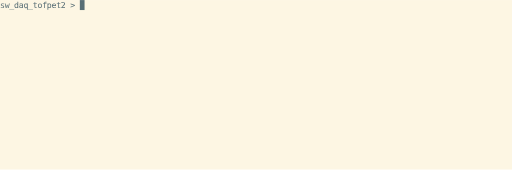
t = 0.00 s
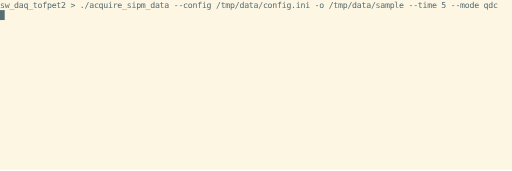
t = 1.50 s
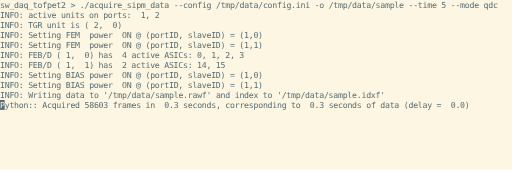
t = 3.29 s
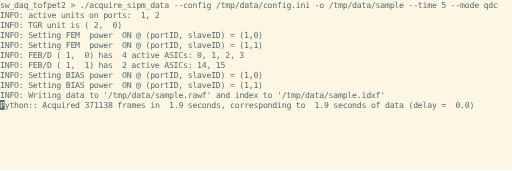
t = 5.00 s
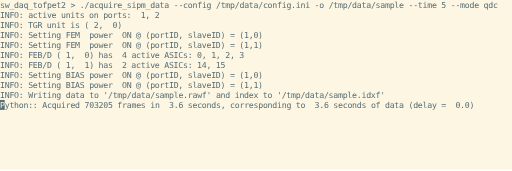
t = 6.70 s
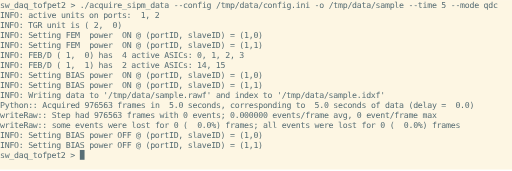
t = 8.31 s

The animated SVG that drew these frames (rendered in a browser with its animation timeline set to each time). Animation: 1 CSS @keyframes rule; frames cover the first 8.31 s, repeats indefinitely.

<svg xmlns="http://www.w3.org/2000/svg" xmlns:xlink="http://www.w3.org/1999/xlink" id="terminal" baseProfile="full" viewBox="0 0 872 291" width="872" version="1.1">
    <defs>
        <termtosvg:template_settings xmlns:termtosvg="https://github.com/nbedos/termtosvg">
            <termtosvg:screen_geometry columns="109" rows="17"/>
            <termtosvg:animation type="css"/>
        </termtosvg:template_settings>
        <style type="text/css" id="generated-style"><![CDATA[#screen {
                font-family: 'DejaVu Sans Mono', monospace;
                font-style: normal;
                font-size: 14px;
            }

        text {
            dominant-baseline: text-before-edge;
            white-space: pre;
        }
    
            :root {
                --animation-duration: 15443ms;
            }

            @keyframes roll {
                0.000%{transform:translateY(0px)}
5.821%{transform:translateY(-306px)}
8.884%{transform:translateY(-612px)}
12.135%{transform:translateY(-918px)}
12.355%{transform:translateY(-1224px)}
13.786%{transform:translateY(-1530px)}
13.857%{transform:translateY(-1836px)}
17.380%{transform:translateY(-2142px)}
17.387%{transform:translateY(-2448px)}
19.245%{transform:translateY(-2754px)}
20.035%{transform:translateY(-3060px)}
20.683%{transform:translateY(-3366px)}
21.330%{transform:translateY(-3672px)}
21.978%{transform:translateY(-3978px)}
22.625%{transform:translateY(-4284px)}
23.273%{transform:translateY(-4590px)}
23.920%{transform:translateY(-4896px)}
24.568%{transform:translateY(-5202px)}
25.215%{transform:translateY(-5508px)}
25.863%{transform:translateY(-5814px)}
26.510%{transform:translateY(-6120px)}
27.158%{transform:translateY(-6426px)}
27.805%{transform:translateY(-6732px)}
28.453%{transform:translateY(-7038px)}
29.107%{transform:translateY(-7344px)}
29.748%{transform:translateY(-7650px)}
30.402%{transform:translateY(-7956px)}
31.050%{transform:translateY(-8262px)}
31.697%{transform:translateY(-8568px)}
32.345%{transform:translateY(-8874px)}
32.992%{transform:translateY(-9180px)}
33.640%{transform:translateY(-9486px)}
34.287%{transform:translateY(-9792px)}
34.935%{transform:translateY(-10098px)}
35.582%{transform:translateY(-10404px)}
36.230%{transform:translateY(-10710px)}
36.878%{transform:translateY(-11016px)}
37.525%{transform:translateY(-11322px)}
38.173%{transform:translateY(-11628px)}
38.820%{transform:translateY(-11934px)}
39.468%{transform:translateY(-12240px)}
40.115%{transform:translateY(-12546px)}
40.763%{transform:translateY(-12852px)}
41.410%{transform:translateY(-13158px)}
42.058%{transform:translateY(-13464px)}
42.705%{transform:translateY(-13770px)}
43.353%{transform:translateY(-14076px)}
44.001%{transform:translateY(-14382px)}
44.648%{transform:translateY(-14688px)}
45.296%{transform:translateY(-14994px)}
45.943%{transform:translateY(-15300px)}
46.591%{transform:translateY(-15606px)}
47.238%{transform:translateY(-15912px)}
47.886%{transform:translateY(-16218px)}
48.533%{transform:translateY(-16524px)}
49.181%{transform:translateY(-16830px)}
49.828%{transform:translateY(-17136px)}
50.476%{transform:translateY(-17442px)}
51.123%{transform:translateY(-17748px)}
51.765%{transform:translateY(-18054px)}
51.849%{transform:translateY(-18360px)}
51.868%{transform:translateY(-18666px)}
52.321%{transform:translateY(-18972px)}
58.350%{transform:translateY(-19278px)}
60.319%{transform:translateY(-19584px)}
62.028%{transform:translateY(-19890px)}
63.789%{transform:translateY(-20196px)}
64.670%{transform:translateY(-20502px)}
65.862%{transform:translateY(-20808px)}
66.898%{transform:translateY(-21114px)}
71.405%{transform:translateY(-21420px)}
71.871%{transform:translateY(-21726px)}
72.751%{transform:translateY(-22032px)}
75.238%{transform:translateY(-22338px)}
77.394%{transform:translateY(-22644px)}
77.466%{transform:translateY(-22950px)}
77.524%{transform:translateY(-23256px)}
77.725%{transform:translateY(-23562px)}
93.525%{transform:translateY(-23868px)}
100.000%{transform:translateY(-23868px)}
            }

            #screen_view {
                animation-duration: 15443ms;
                animation-iteration-count:infinite;
                animation-name:roll;
                animation-timing-function: steps(1,end);
                animation-fill-mode: forwards;
            }
        ]]></style>
        <style type="text/css" id="user-style">
            /* The colors defined below are the default 16 colors used for rendering text of the terminal. Adjust
               them as needed.
               Solarized light color theme (http://ethanschoonover.com/solarized) */
            .foreground {fill: #586e75;}
            .background {fill: #fdf6e3;}
            .color0 {fill: #fdf6e3;}
            .color1 {fill: #dc322f;}
            .color2 {fill: #859900;}
            .color3 {fill: #b58900;}
            .color4 {fill: #268bd2;}
            .color5 {fill: #6c71c4;}
            .color6 {fill: #2aa198;}
            .color7 {fill: #586e75;}
            .color8 {fill: #839496;}
            .color9 {fill: #cb4b16;}
            .color10 {fill: #eee8d5;}
            .color11 {fill: #93a1a1;}
            .color12 {fill: #657b83;}
            .color13 {fill: #073642;}
            .color14 {fill: #d33682;}
            .color15 {fill: #002b36;}
        </style>
    </defs>
    <svg id="screen" width="872" height="289" viewBox="0 0 872 289" preserveAspectRatio="xMidYMin slice"><rect class="background" height="100%" width="100%" x="0" y="0"/><defs><g id="g1"><text class="foreground" textLength="136" x="0">sw_daq_tofpet2 &gt; </text><text class="background" textLength="8" x="136"> </text></g><g id="g2"><text class="foreground" textLength="848" x="0">sw_daq_tofpet2 &gt; ./acquire_sipm_data --config /tmp/data/config.ini -o /tmp/data/sample --time 5 --mode qdc</text><text class="background" textLength="8" x="848"> </text></g><g id="g3"><text class="foreground" textLength="848" x="0">sw_daq_tofpet2 &gt; ./acquire_sipm_data --config /tmp/data/config.ini -o /tmp/data/sample --time 5 --mode qdc</text></g><g id="g4"><text class="background" textLength="8" x="0"> </text></g><g id="g5"><text class="foreground" textLength="272" x="0">INFO: active units on ports:  1, 2</text></g><g id="g6"><text class="foreground" textLength="208" x="0">INFO: TGR unit is ( 2,  0)</text></g><g id="g7"><text class="foreground" textLength="448" x="0">INFO: Setting FEM  power  ON @ (portID, slaveID) = (1,0)</text></g><g id="g8"><text class="foreground" textLength="448" x="0">INFO: Setting FEM  power  ON @ (portID, slaveID) = (1,1)</text></g><g id="g9"><text class="foreground" textLength="416" x="0">INFO: FEB/D ( 1,  0) has  4 active ASICs: 0, 1, 2, 3</text></g><g id="g10"><text class="foreground" textLength="384" x="0">INFO: FEB/D ( 1,  1) has  2 active ASICs: 14, 15</text></g><g id="g11"><text class="foreground" textLength="448" x="0">INFO: Setting BIAS power  ON @ (portID, slaveID) = (1,0)</text></g><g id="g12"><text class="foreground" textLength="448" x="0">INFO: Setting BIAS power  ON @ (portID, slaveID) = (1,1)</text></g><g id="g13"><text class="foreground" textLength="656" x="0">INFO: Writing data to '/tmp/data/sample.rawf' and index to '/tmp/data/sample.idxf'</text></g><g id="g14"><text class="background" textLength="8" x="0">P</text><text class="foreground" textLength="792" x="8">ython:: Acquired 19534 frames in  0.1 seconds, corresponding to  0.1 seconds of data (delay = -0.0)</text></g><g id="g15"><text class="background" textLength="8" x="0">P</text><text class="foreground" textLength="792" x="8">ython:: Acquired 39069 frames in  0.2 seconds, corresponding to  0.2 seconds of data (delay = -0.0)</text></g><g id="g16"><text class="background" textLength="8" x="0">P</text><text class="foreground" textLength="792" x="8">ython:: Acquired 58603 frames in  0.3 seconds, corresponding to  0.3 seconds of data (delay =  0.0)</text></g><g id="g17"><text class="background" textLength="8" x="0">P</text><text class="foreground" textLength="792" x="8">ython:: Acquired 78136 frames in  0.4 seconds, corresponding to  0.4 seconds of data (delay = -0.0)</text></g><g id="g18"><text class="background" textLength="8" x="0">P</text><text class="foreground" textLength="792" x="8">ython:: Acquired 97670 frames in  0.5 seconds, corresponding to  0.5 seconds of data (delay = -0.0)</text></g><g id="g19"><text class="background" textLength="8" x="0">P</text><text class="foreground" textLength="800" x="8">ython:: Acquired 117206 frames in  0.6 seconds, corresponding to  0.6 seconds of data (delay =  0.0)</text></g><g id="g20"><text class="background" textLength="8" x="0">P</text><text class="foreground" textLength="800" x="8">ython:: Acquired 136738 frames in  0.7 seconds, corresponding to  0.7 seconds of data (delay = -0.0)</text></g><g id="g21"><text class="background" textLength="8" x="0">P</text><text class="foreground" textLength="800" x="8">ython:: Acquired 156270 frames in  0.8 seconds, corresponding to  0.8 seconds of data (delay =  0.0)</text></g><g id="g22"><text class="background" textLength="8" x="0">P</text><text class="foreground" textLength="800" x="8">ython:: Acquired 175802 frames in  0.9 seconds, corresponding to  0.9 seconds of data (delay =  0.0)</text></g><g id="g23"><text class="background" textLength="8" x="0">P</text><text class="foreground" textLength="800" x="8">ython:: Acquired 195335 frames in  1.0 seconds, corresponding to  1.0 seconds of data (delay =  0.0)</text></g><g id="g24"><text class="background" textLength="8" x="0">P</text><text class="foreground" textLength="800" x="8">ython:: Acquired 214869 frames in  1.1 seconds, corresponding to  1.1 seconds of data (delay =  0.0)</text></g><g id="g25"><text class="background" textLength="8" x="0">P</text><text class="foreground" textLength="800" x="8">ython:: Acquired 234403 frames in  1.2 seconds, corresponding to  1.2 seconds of data (delay =  0.0)</text></g><g id="g26"><text class="background" textLength="8" x="0">P</text><text class="foreground" textLength="800" x="8">ython:: Acquired 253940 frames in  1.3 seconds, corresponding to  1.3 seconds of data (delay =  0.0)</text></g><g id="g27"><text class="background" textLength="8" x="0">P</text><text class="foreground" textLength="800" x="8">ython:: Acquired 273474 frames in  1.4 seconds, corresponding to  1.4 seconds of data (delay =  0.0)</text></g><g id="g28"><text class="background" textLength="8" x="0">P</text><text class="foreground" textLength="800" x="8">ython:: Acquired 293008 frames in  1.5 seconds, corresponding to  1.5 seconds of data (delay =  0.0)</text></g><g id="g29"><text class="background" textLength="8" x="0">P</text><text class="foreground" textLength="800" x="8">ython:: Acquired 312540 frames in  1.6 seconds, corresponding to  1.6 seconds of data (delay =  0.0)</text></g><g id="g30"><text class="background" textLength="8" x="0">P</text><text class="foreground" textLength="800" x="8">ython:: Acquired 332072 frames in  1.7 seconds, corresponding to  1.7 seconds of data (delay =  0.0)</text></g><g id="g31"><text class="background" textLength="8" x="0">P</text><text class="foreground" textLength="800" x="8">ython:: Acquired 351604 frames in  1.8 seconds, corresponding to  1.8 seconds of data (delay =  0.0)</text></g><g id="g32"><text class="background" textLength="8" x="0">P</text><text class="foreground" textLength="800" x="8">ython:: Acquired 371138 frames in  1.9 seconds, corresponding to  1.9 seconds of data (delay =  0.0)</text></g><g id="g33"><text class="background" textLength="8" x="0">P</text><text class="foreground" textLength="800" x="8">ython:: Acquired 390670 frames in  2.0 seconds, corresponding to  2.0 seconds of data (delay =  0.0)</text></g><g id="g34"><text class="background" textLength="8" x="0">P</text><text class="foreground" textLength="800" x="8">ython:: Acquired 410202 frames in  2.1 seconds, corresponding to  2.1 seconds of data (delay =  0.0)</text></g><g id="g35"><text class="background" textLength="8" x="0">P</text><text class="foreground" textLength="800" x="8">ython:: Acquired 429735 frames in  2.2 seconds, corresponding to  2.2 seconds of data (delay =  0.0)</text></g><g id="g36"><text class="background" textLength="8" x="0">P</text><text class="foreground" textLength="800" x="8">ython:: Acquired 449270 frames in  2.3 seconds, corresponding to  2.3 seconds of data (delay =  0.0)</text></g><g id="g37"><text class="background" textLength="8" x="0">P</text><text class="foreground" textLength="800" x="8">ython:: Acquired 468803 frames in  2.4 seconds, corresponding to  2.4 seconds of data (delay =  0.0)</text></g><g id="g38"><text class="background" textLength="8" x="0">P</text><text class="foreground" textLength="800" x="8">ython:: Acquired 488335 frames in  2.5 seconds, corresponding to  2.5 seconds of data (delay =  0.0)</text></g><g id="g39"><text class="background" textLength="8" x="0">P</text><text class="foreground" textLength="800" x="8">ython:: Acquired 507870 frames in  2.6 seconds, corresponding to  2.6 seconds of data (delay =  0.0)</text></g><g id="g40"><text class="background" textLength="8" x="0">P</text><text class="foreground" textLength="800" x="8">ython:: Acquired 527404 frames in  2.7 seconds, corresponding to  2.7 seconds of data (delay =  0.0)</text></g><g id="g41"><text class="background" textLength="8" x="0">P</text><text class="foreground" textLength="800" x="8">ython:: Acquired 546938 frames in  2.8 seconds, corresponding to  2.8 seconds of data (delay =  0.0)</text></g><g id="g42"><text class="background" textLength="8" x="0">P</text><text class="foreground" textLength="800" x="8">ython:: Acquired 566471 frames in  2.9 seconds, corresponding to  2.9 seconds of data (delay =  0.0)</text></g><g id="g43"><text class="background" textLength="8" x="0">P</text><text class="foreground" textLength="800" x="8">ython:: Acquired 586004 frames in  3.0 seconds, corresponding to  3.0 seconds of data (delay =  0.0)</text></g><g id="g44"><text class="background" textLength="8" x="0">P</text><text class="foreground" textLength="800" x="8">ython:: Acquired 605537 frames in  3.1 seconds, corresponding to  3.1 seconds of data (delay =  0.0)</text></g><g id="g45"><text class="background" textLength="8" x="0">P</text><text class="foreground" textLength="800" x="8">ython:: Acquired 625069 frames in  3.2 seconds, corresponding to  3.2 seconds of data (delay =  0.0)</text></g><g id="g46"><text class="background" textLength="8" x="0">P</text><text class="foreground" textLength="800" x="8">ython:: Acquired 644603 frames in  3.3 seconds, corresponding to  3.3 seconds of data (delay =  0.0)</text></g><g id="g47"><text class="background" textLength="8" x="0">P</text><text class="foreground" textLength="800" x="8">ython:: Acquired 664139 frames in  3.4 seconds, corresponding to  3.4 seconds of data (delay =  0.0)</text></g><g id="g48"><text class="background" textLength="8" x="0">P</text><text class="foreground" textLength="800" x="8">ython:: Acquired 683673 frames in  3.5 seconds, corresponding to  3.5 seconds of data (delay =  0.0)</text></g><g id="g49"><text class="background" textLength="8" x="0">P</text><text class="foreground" textLength="800" x="8">ython:: Acquired 703205 frames in  3.6 seconds, corresponding to  3.6 seconds of data (delay =  0.0)</text></g><g id="g50"><text class="background" textLength="8" x="0">P</text><text class="foreground" textLength="800" x="8">ython:: Acquired 722740 frames in  3.7 seconds, corresponding to  3.7 seconds of data (delay =  0.0)</text></g><g id="g51"><text class="background" textLength="8" x="0">P</text><text class="foreground" textLength="800" x="8">ython:: Acquired 742273 frames in  3.8 seconds, corresponding to  3.8 seconds of data (delay =  0.0)</text></g><g id="g52"><text class="background" textLength="8" x="0">P</text><text class="foreground" textLength="800" x="8">ython:: Acquired 761805 frames in  3.9 seconds, corresponding to  3.9 seconds of data (delay =  0.0)</text></g><g id="g53"><text class="background" textLength="8" x="0">P</text><text class="foreground" textLength="800" x="8">ython:: Acquired 781338 frames in  4.0 seconds, corresponding to  4.0 seconds of data (delay =  0.0)</text></g><g id="g54"><text class="background" textLength="8" x="0">P</text><text class="foreground" textLength="800" x="8">ython:: Acquired 800870 frames in  4.1 seconds, corresponding to  4.1 seconds of data (delay =  0.0)</text></g><g id="g55"><text class="background" textLength="8" x="0">P</text><text class="foreground" textLength="800" x="8">ython:: Acquired 820404 frames in  4.2 seconds, corresponding to  4.2 seconds of data (delay =  0.0)</text></g><g id="g56"><text class="background" textLength="8" x="0">P</text><text class="foreground" textLength="800" x="8">ython:: Acquired 839936 frames in  4.3 seconds, corresponding to  4.3 seconds of data (delay =  0.0)</text></g><g id="g57"><text class="background" textLength="8" x="0">P</text><text class="foreground" textLength="800" x="8">ython:: Acquired 859471 frames in  4.4 seconds, corresponding to  4.4 seconds of data (delay =  0.0)</text></g><g id="g58"><text class="background" textLength="8" x="0">P</text><text class="foreground" textLength="800" x="8">ython:: Acquired 879005 frames in  4.5 seconds, corresponding to  4.5 seconds of data (delay =  0.0)</text></g><g id="g59"><text class="background" textLength="8" x="0">P</text><text class="foreground" textLength="800" x="8">ython:: Acquired 898537 frames in  4.6 seconds, corresponding to  4.6 seconds of data (delay =  0.0)</text></g><g id="g60"><text class="background" textLength="8" x="0">P</text><text class="foreground" textLength="800" x="8">ython:: Acquired 918069 frames in  4.7 seconds, corresponding to  4.7 seconds of data (delay =  0.0)</text></g><g id="g61"><text class="background" textLength="8" x="0">P</text><text class="foreground" textLength="800" x="8">ython:: Acquired 937601 frames in  4.8 seconds, corresponding to  4.8 seconds of data (delay =  0.0)</text></g><g id="g62"><text class="background" textLength="8" x="0">P</text><text class="foreground" textLength="800" x="8">ython:: Acquired 957135 frames in  4.9 seconds, corresponding to  4.9 seconds of data (delay =  0.0)</text></g><g id="g63"><text class="foreground" textLength="808" x="0">Python:: Acquired 976563 frames in  5.0 seconds, corresponding to  5.0 seconds of data (delay =  0.0)</text></g><g id="g64"><text class="foreground" textLength="744" x="0">writeRaw:: Step had 976563 frames with 0 events; 0.000000 events/frame avg, 0 event/frame max</text></g><g id="g65"><text class="foreground" textLength="784" x="0">writeRaw:: some events were lost for 0 (  0.0%) frames; all events were lost for 0 (  0.0%) frames</text></g><g id="g66"><text class="foreground" textLength="448" x="0">INFO: Setting BIAS power OFF @ (portID, slaveID) = (1,0)</text></g><g id="g67"><text class="foreground" textLength="448" x="0">INFO: Setting BIAS power OFF @ (portID, slaveID) = (1,1)</text></g><g id="g68"><text class="foreground" textLength="144" x="0">sw_daq_tofpet2 &gt; .</text><text class="background" textLength="8" x="144"> </text></g><g id="g69"><text class="foreground" textLength="152" x="0">sw_daq_tofpet2 &gt; ./</text><text class="background" textLength="8" x="152"> </text></g><g id="g70"><text class="foreground" textLength="160" x="0">sw_daq_tofpet2 &gt; ./r</text><text class="background" textLength="8" x="160"> </text></g><g id="g71"><text class="foreground" textLength="168" x="0">sw_daq_tofpet2 &gt; ./re</text><text class="background" textLength="8" x="168"> </text></g><g id="g72"><text class="foreground" textLength="176" x="0">sw_daq_tofpet2 &gt; ./rea</text><text class="background" textLength="8" x="176"> </text></g><g id="g73"><text class="foreground" textLength="184" x="0">sw_daq_tofpet2 &gt; ./read</text><text class="background" textLength="8" x="184"> </text></g><g id="g74"><text class="foreground" textLength="192" x="0">sw_daq_tofpet2 &gt; ./read_</text><text class="background" textLength="8" x="192"> </text></g><g id="g75"><text class="foreground" textLength="200" x="0">sw_daq_tofpet2 &gt; ./read_t</text><text class="background" textLength="8" x="200"> </text></g><g id="g76"><text class="foreground" textLength="208" x="0">sw_daq_tofpet2 &gt; ./read_te</text><text class="background" textLength="8" x="208"> </text></g><g id="g77"><text class="foreground" textLength="352" x="0">sw_daq_tofpet2 &gt; ./read_temperature_sensors </text><text class="background" textLength="8" x="352"> </text></g><g id="g78"><text class="foreground" textLength="352" x="0">sw_daq_tofpet2 &gt; ./read_temperature_sensors </text></g><g id="g79"><text class="foreground" textLength="8" x="0">|</text></g><g id="g80"><text class="foreground" textLength="304" x="0">+-&gt; ASIC sensors @ 2023-07-20 14:28:18</text></g><g id="g81"><text class="foreground" textLength="624" x="0">+----------+----------+----------+----------+----------+----------+----------+</text></g><g id="g82"><text class="foreground" textLength="624" x="0">|   portID |  slaveID |  moduleID| A0 Sensor| A1 Sensor| A2 Sensor| A3 Sensor|</text></g><g id="g83"><text class="foreground" textLength="624" x="0">|        1 |        0 |        0 | 76.10 &#186;C | 74.66 &#186;C | 74.70 &#186;C | 74.05 &#186;C |</text></g><g id="g84"><text class="foreground" textLength="624" x="0">|        1 |        1 |        7 | 48.22 &#186;C | 45.11 &#186;C |        - |        - |</text></g><g id="g85"><text class="foreground" textLength="304" x="0">+-&gt; SIPM sensors @ 2023-07-20 14:28:18</text></g><g id="g86"><text class="foreground" textLength="624" x="0">|   portID |  slaveID |  moduleID| S0 Sensor| S1 Sensor| S2 Sensor| S3 Sensor|</text></g><g id="g87"><text class="foreground" textLength="624" x="0">|        1 |        0 |        0 | 71.26 &#186;C | 58.65 &#186;C | 84.16 &#186;C | 80.83 &#186;C |</text></g><g id="g88"><text class="foreground" textLength="624" x="0">|        1 |        1 |        7 | 36.03 &#186;C | 35.21 &#186;C |        - |        - |</text></g><g id="g89"><text class="foreground" textLength="168" x="0">sw_daq_tofpet2 &gt; exit</text></g></defs><g id="screen_view"><g><rect class="foreground" height="17" width="8" x="136" y="0"/><use y="0" xlink:href="#g1"/></g><g><rect class="foreground" height="17" width="8" x="848" y="306"/><use y="306" xlink:href="#g2"/></g><g><use y="612" xlink:href="#g3"/><rect class="foreground" height="17" width="8" x="0" y="629"/><use y="629" xlink:href="#g4"/></g><g><use y="918" xlink:href="#g3"/><use y="935" xlink:href="#g5"/><rect class="foreground" height="17" width="8" x="0" y="952"/><use y="952" xlink:href="#g4"/></g><g><use y="1224" xlink:href="#g3"/><use y="1241" xlink:href="#g5"/><use y="1258" xlink:href="#g6"/><rect class="foreground" height="17" width="8" x="0" y="1275"/><use y="1275" xlink:href="#g4"/></g><g><use y="1530" xlink:href="#g3"/><use y="1547" xlink:href="#g5"/><use y="1564" xlink:href="#g6"/><use y="1581" xlink:href="#g7"/><rect class="foreground" height="17" width="8" x="0" y="1598"/><use y="1598" xlink:href="#g4"/></g><g><use y="1836" xlink:href="#g3"/><use y="1853" xlink:href="#g5"/><use y="1870" xlink:href="#g6"/><use y="1887" xlink:href="#g7"/><use y="1904" xlink:href="#g8"/><rect class="foreground" height="17" width="8" x="0" y="1921"/><use y="1921" xlink:href="#g4"/></g><g><use y="2142" xlink:href="#g3"/><use y="2159" xlink:href="#g5"/><use y="2176" xlink:href="#g6"/><use y="2193" xlink:href="#g7"/><use y="2210" xlink:href="#g8"/><use y="2227" xlink:href="#g9"/><rect class="foreground" height="17" width="8" x="0" y="2244"/><use y="2244" xlink:href="#g4"/></g><g><use y="2448" xlink:href="#g3"/><use y="2465" xlink:href="#g5"/><use y="2482" xlink:href="#g6"/><use y="2499" xlink:href="#g7"/><use y="2516" xlink:href="#g8"/><use y="2533" xlink:href="#g9"/><use y="2550" xlink:href="#g10"/><use y="2567" xlink:href="#g11"/><use y="2584" xlink:href="#g12"/><rect class="foreground" height="17" width="8" x="0" y="2601"/><use y="2601" xlink:href="#g4"/></g><g><use y="2754" xlink:href="#g3"/><use y="2771" xlink:href="#g5"/><use y="2788" xlink:href="#g6"/><use y="2805" xlink:href="#g7"/><use y="2822" xlink:href="#g8"/><use y="2839" xlink:href="#g9"/><use y="2856" xlink:href="#g10"/><use y="2873" xlink:href="#g11"/><use y="2890" xlink:href="#g12"/><use y="2907" xlink:href="#g13"/><rect class="foreground" height="17" width="8" x="0" y="2924"/><use y="2924" xlink:href="#g4"/></g><g><use y="3060" xlink:href="#g3"/><use y="3077" xlink:href="#g5"/><use y="3094" xlink:href="#g6"/><use y="3111" xlink:href="#g7"/><use y="3128" xlink:href="#g8"/><use y="3145" xlink:href="#g9"/><use y="3162" xlink:href="#g10"/><use y="3179" xlink:href="#g11"/><use y="3196" xlink:href="#g12"/><use y="3213" xlink:href="#g13"/><rect class="foreground" height="17" width="8" x="0" y="3230"/><use y="3230" xlink:href="#g14"/></g><g><use y="3366" xlink:href="#g3"/><use y="3383" xlink:href="#g5"/><use y="3400" xlink:href="#g6"/><use y="3417" xlink:href="#g7"/><use y="3434" xlink:href="#g8"/><use y="3451" xlink:href="#g9"/><use y="3468" xlink:href="#g10"/><use y="3485" xlink:href="#g11"/><use y="3502" xlink:href="#g12"/><use y="3519" xlink:href="#g13"/><rect class="foreground" height="17" width="8" x="0" y="3536"/><use y="3536" xlink:href="#g15"/></g><g><use y="3672" xlink:href="#g3"/><use y="3689" xlink:href="#g5"/><use y="3706" xlink:href="#g6"/><use y="3723" xlink:href="#g7"/><use y="3740" xlink:href="#g8"/><use y="3757" xlink:href="#g9"/><use y="3774" xlink:href="#g10"/><use y="3791" xlink:href="#g11"/><use y="3808" xlink:href="#g12"/><use y="3825" xlink:href="#g13"/><rect class="foreground" height="17" width="8" x="0" y="3842"/><use y="3842" xlink:href="#g16"/></g><g><use y="3978" xlink:href="#g3"/><use y="3995" xlink:href="#g5"/><use y="4012" xlink:href="#g6"/><use y="4029" xlink:href="#g7"/><use y="4046" xlink:href="#g8"/><use y="4063" xlink:href="#g9"/><use y="4080" xlink:href="#g10"/><use y="4097" xlink:href="#g11"/><use y="4114" xlink:href="#g12"/><use y="4131" xlink:href="#g13"/><rect class="foreground" height="17" width="8" x="0" y="4148"/><use y="4148" xlink:href="#g17"/></g><g><use y="4284" xlink:href="#g3"/><use y="4301" xlink:href="#g5"/><use y="4318" xlink:href="#g6"/><use y="4335" xlink:href="#g7"/><use y="4352" xlink:href="#g8"/><use y="4369" xlink:href="#g9"/><use y="4386" xlink:href="#g10"/><use y="4403" xlink:href="#g11"/><use y="4420" xlink:href="#g12"/><use y="4437" xlink:href="#g13"/><rect class="foreground" height="17" width="8" x="0" y="4454"/><use y="4454" xlink:href="#g18"/></g><g><use y="4590" xlink:href="#g3"/><use y="4607" xlink:href="#g5"/><use y="4624" xlink:href="#g6"/><use y="4641" xlink:href="#g7"/><use y="4658" xlink:href="#g8"/><use y="4675" xlink:href="#g9"/><use y="4692" xlink:href="#g10"/><use y="4709" xlink:href="#g11"/><use y="4726" xlink:href="#g12"/><use y="4743" xlink:href="#g13"/><rect class="foreground" height="17" width="8" x="0" y="4760"/><use y="4760" xlink:href="#g19"/></g><g><use y="4896" xlink:href="#g3"/><use y="4913" xlink:href="#g5"/><use y="4930" xlink:href="#g6"/><use y="4947" xlink:href="#g7"/><use y="4964" xlink:href="#g8"/><use y="4981" xlink:href="#g9"/><use y="4998" xlink:href="#g10"/><use y="5015" xlink:href="#g11"/><use y="5032" xlink:href="#g12"/><use y="5049" xlink:href="#g13"/><rect class="foreground" height="17" width="8" x="0" y="5066"/><use y="5066" xlink:href="#g20"/></g><g><use y="5202" xlink:href="#g3"/><use y="5219" xlink:href="#g5"/><use y="5236" xlink:href="#g6"/><use y="5253" xlink:href="#g7"/><use y="5270" xlink:href="#g8"/><use y="5287" xlink:href="#g9"/><use y="5304" xlink:href="#g10"/><use y="5321" xlink:href="#g11"/><use y="5338" xlink:href="#g12"/><use y="5355" xlink:href="#g13"/><rect class="foreground" height="17" width="8" x="0" y="5372"/><use y="5372" xlink:href="#g21"/></g><g><use y="5508" xlink:href="#g3"/><use y="5525" xlink:href="#g5"/><use y="5542" xlink:href="#g6"/><use y="5559" xlink:href="#g7"/><use y="5576" xlink:href="#g8"/><use y="5593" xlink:href="#g9"/><use y="5610" xlink:href="#g10"/><use y="5627" xlink:href="#g11"/><use y="5644" xlink:href="#g12"/><use y="5661" xlink:href="#g13"/><rect class="foreground" height="17" width="8" x="0" y="5678"/><use y="5678" xlink:href="#g22"/></g><g><use y="5814" xlink:href="#g3"/><use y="5831" xlink:href="#g5"/><use y="5848" xlink:href="#g6"/><use y="5865" xlink:href="#g7"/><use y="5882" xlink:href="#g8"/><use y="5899" xlink:href="#g9"/><use y="5916" xlink:href="#g10"/><use y="5933" xlink:href="#g11"/><use y="5950" xlink:href="#g12"/><use y="5967" xlink:href="#g13"/><rect class="foreground" height="17" width="8" x="0" y="5984"/><use y="5984" xlink:href="#g23"/></g><g><use y="6120" xlink:href="#g3"/><use y="6137" xlink:href="#g5"/><use y="6154" xlink:href="#g6"/><use y="6171" xlink:href="#g7"/><use y="6188" xlink:href="#g8"/><use y="6205" xlink:href="#g9"/><use y="6222" xlink:href="#g10"/><use y="6239" xlink:href="#g11"/><use y="6256" xlink:href="#g12"/><use y="6273" xlink:href="#g13"/><rect class="foreground" height="17" width="8" x="0" y="6290"/><use y="6290" xlink:href="#g24"/></g><g><use y="6426" xlink:href="#g3"/><use y="6443" xlink:href="#g5"/><use y="6460" xlink:href="#g6"/><use y="6477" xlink:href="#g7"/><use y="6494" xlink:href="#g8"/><use y="6511" xlink:href="#g9"/><use y="6528" xlink:href="#g10"/><use y="6545" xlink:href="#g11"/><use y="6562" xlink:href="#g12"/><use y="6579" xlink:href="#g13"/><rect class="foreground" height="17" width="8" x="0" y="6596"/><use y="6596" xlink:href="#g25"/></g><g><use y="6732" xlink:href="#g3"/><use y="6749" xlink:href="#g5"/><use y="6766" xlink:href="#g6"/><use y="6783" xlink:href="#g7"/><use y="6800" xlink:href="#g8"/><use y="6817" xlink:href="#g9"/><use y="6834" xlink:href="#g10"/><use y="6851" xlink:href="#g11"/><use y="6868" xlink:href="#g12"/><use y="6885" xlink:href="#g13"/><rect class="foreground" height="17" width="8" x="0" y="6902"/><use y="6902" xlink:href="#g26"/></g><g><use y="7038" xlink:href="#g3"/><use y="7055" xlink:href="#g5"/><use y="7072" xlink:href="#g6"/><use y="7089" xlink:href="#g7"/><use y="7106" xlink:href="#g8"/><use y="7123" xlink:href="#g9"/><use y="7140" xlink:href="#g10"/><use y="7157" xlink:href="#g11"/><use y="7174" xlink:href="#g12"/><use y="7191" xlink:href="#g13"/><rect class="foreground" height="17" width="8" x="0" y="7208"/><use y="7208" xlink:href="#g27"/></g><g><use y="7344" xlink:href="#g3"/><use y="7361" xlink:href="#g5"/><use y="7378" xlink:href="#g6"/><use y="7395" xlink:href="#g7"/><use y="7412" xlink:href="#g8"/><use y="7429" xlink:href="#g9"/><use y="7446" xlink:href="#g10"/><use y="7463" xlink:href="#g11"/><use y="7480" xlink:href="#g12"/><use y="7497" xlink:href="#g13"/><rect class="foreground" height="17" width="8" x="0" y="7514"/><use y="7514" xlink:href="#g28"/></g><g><use y="7650" xlink:href="#g3"/><use y="7667" xlink:href="#g5"/><use y="7684" xlink:href="#g6"/><use y="7701" xlink:href="#g7"/><use y="7718" xlink:href="#g8"/><use y="7735" xlink:href="#g9"/><use y="7752" xlink:href="#g10"/><use y="7769" xlink:href="#g11"/><use y="7786" xlink:href="#g12"/><use y="7803" xlink:href="#g13"/><rect class="foreground" height="17" width="8" x="0" y="7820"/><use y="7820" xlink:href="#g29"/></g><g><use y="7956" xlink:href="#g3"/><use y="7973" xlink:href="#g5"/><use y="7990" xlink:href="#g6"/><use y="8007" xlink:href="#g7"/><use y="8024" xlink:href="#g8"/><use y="8041" xlink:href="#g9"/><use y="8058" xlink:href="#g10"/><use y="8075" xlink:href="#g11"/><use y="8092" xlink:href="#g12"/><use y="8109" xlink:href="#g13"/><rect class="foreground" height="17" width="8" x="0" y="8126"/><use y="8126" xlink:href="#g30"/></g><g><use y="8262" xlink:href="#g3"/><use y="8279" xlink:href="#g5"/><use y="8296" xlink:href="#g6"/><use y="8313" xlink:href="#g7"/><use y="8330" xlink:href="#g8"/><use y="8347" xlink:href="#g9"/><use y="8364" xlink:href="#g10"/><use y="8381" xlink:href="#g11"/><use y="8398" xlink:href="#g12"/><use y="8415" xlink:href="#g13"/><rect class="foreground" height="17" width="8" x="0" y="8432"/><use y="8432" xlink:href="#g31"/></g><g><use y="8568" xlink:href="#g3"/><use y="8585" xlink:href="#g5"/><use y="8602" xlink:href="#g6"/><use y="8619" xlink:href="#g7"/><use y="8636" xlink:href="#g8"/><use y="8653" xlink:href="#g9"/><use y="8670" xlink:href="#g10"/><use y="8687" xlink:href="#g11"/><use y="8704" xlink:href="#g12"/><use y="8721" xlink:href="#g13"/><rect class="foreground" height="17" width="8" x="0" y="8738"/><use y="8738" xlink:href="#g32"/></g><g><use y="8874" xlink:href="#g3"/><use y="8891" xlink:href="#g5"/><use y="8908" xlink:href="#g6"/><use y="8925" xlink:href="#g7"/><use y="8942" xlink:href="#g8"/><use y="8959" xlink:href="#g9"/><use y="8976" xlink:href="#g10"/><use y="8993" xlink:href="#g11"/><use y="9010" xlink:href="#g12"/><use y="9027" xlink:href="#g13"/><rect class="foreground" height="17" width="8" x="0" y="9044"/><use y="9044" xlink:href="#g33"/></g><g><use y="9180" xlink:href="#g3"/><use y="9197" xlink:href="#g5"/><use y="9214" xlink:href="#g6"/><use y="9231" xlink:href="#g7"/><use y="9248" xlink:href="#g8"/><use y="9265" xlink:href="#g9"/><use y="9282" xlink:href="#g10"/><use y="9299" xlink:href="#g11"/><use y="9316" xlink:href="#g12"/><use y="9333" xlink:href="#g13"/><rect class="foreground" height="17" width="8" x="0" y="9350"/><use y="9350" xlink:href="#g34"/></g><g><use y="9486" xlink:href="#g3"/><use y="9503" xlink:href="#g5"/><use y="9520" xlink:href="#g6"/><use y="9537" xlink:href="#g7"/><use y="9554" xlink:href="#g8"/><use y="9571" xlink:href="#g9"/><use y="9588" xlink:href="#g10"/><use y="9605" xlink:href="#g11"/><use y="9622" xlink:href="#g12"/><use y="9639" xlink:href="#g13"/><rect class="foreground" height="17" width="8" x="0" y="9656"/><use y="9656" xlink:href="#g35"/></g><g><use y="9792" xlink:href="#g3"/><use y="9809" xlink:href="#g5"/><use y="9826" xlink:href="#g6"/><use y="9843" xlink:href="#g7"/><use y="9860" xlink:href="#g8"/><use y="9877" xlink:href="#g9"/><use y="9894" xlink:href="#g10"/><use y="9911" xlink:href="#g11"/><use y="9928" xlink:href="#g12"/><use y="9945" xlink:href="#g13"/><rect class="foreground" height="17" width="8" x="0" y="9962"/><use y="9962" xlink:href="#g36"/></g><g><use y="10098" xlink:href="#g3"/><use y="10115" xlink:href="#g5"/><use y="10132" xlink:href="#g6"/><use y="10149" xlink:href="#g7"/><use y="10166" xlink:href="#g8"/><use y="10183" xlink:href="#g9"/><use y="10200" xlink:href="#g10"/><use y="10217" xlink:href="#g11"/><use y="10234" xlink:href="#g12"/><use y="10251" xlink:href="#g13"/><rect class="foreground" height="17" width="8" x="0" y="10268"/><use y="10268" xlink:href="#g37"/></g><g><use y="10404" xlink:href="#g3"/><use y="10421" xlink:href="#g5"/><use y="10438" xlink:href="#g6"/><use y="10455" xlink:href="#g7"/><use y="10472" xlink:href="#g8"/><use y="10489" xlink:href="#g9"/><use y="10506" xlink:href="#g10"/><use y="10523" xlink:href="#g11"/><use y="10540" xlink:href="#g12"/><use y="10557" xlink:href="#g13"/><rect class="foreground" height="17" width="8" x="0" y="10574"/><use y="10574" xlink:href="#g38"/></g><g><use y="10710" xlink:href="#g3"/><use y="10727" xlink:href="#g5"/><use y="10744" xlink:href="#g6"/><use y="10761" xlink:href="#g7"/><use y="10778" xlink:href="#g8"/><use y="10795" xlink:href="#g9"/><use y="10812" xlink:href="#g10"/><use y="10829" xlink:href="#g11"/><use y="10846" xlink:href="#g12"/><use y="10863" xlink:href="#g13"/><rect class="foreground" height="17" width="8" x="0" y="10880"/><use y="10880" xlink:href="#g39"/></g><g><use y="11016" xlink:href="#g3"/><use y="11033" xlink:href="#g5"/><use y="11050" xlink:href="#g6"/><use y="11067" xlink:href="#g7"/><use y="11084" xlink:href="#g8"/><use y="11101" xlink:href="#g9"/><use y="11118" xlink:href="#g10"/><use y="11135" xlink:href="#g11"/><use y="11152" xlink:href="#g12"/><use y="11169" xlink:href="#g13"/><rect class="foreground" height="17" width="8" x="0" y="11186"/><use y="11186" xlink:href="#g40"/></g><g><use y="11322" xlink:href="#g3"/><use y="11339" xlink:href="#g5"/><use y="11356" xlink:href="#g6"/><use y="11373" xlink:href="#g7"/><use y="11390" xlink:href="#g8"/><use y="11407" xlink:href="#g9"/><use y="11424" xlink:href="#g10"/><use y="11441" xlink:href="#g11"/><use y="11458" xlink:href="#g12"/><use y="11475" xlink:href="#g13"/><rect class="foreground" height="17" width="8" x="0" y="11492"/><use y="11492" xlink:href="#g41"/></g><g><use y="11628" xlink:href="#g3"/><use y="11645" xlink:href="#g5"/><use y="11662" xlink:href="#g6"/><use y="11679" xlink:href="#g7"/><use y="11696" xlink:href="#g8"/><use y="11713" xlink:href="#g9"/><use y="11730" xlink:href="#g10"/><use y="11747" xlink:href="#g11"/><use y="11764" xlink:href="#g12"/><use y="11781" xlink:href="#g13"/><rect class="foreground" height="17" width="8" x="0" y="11798"/><use y="11798" xlink:href="#g42"/></g><g><use y="11934" xlink:href="#g3"/><use y="11951" xlink:href="#g5"/><use y="11968" xlink:href="#g6"/><use y="11985" xlink:href="#g7"/><use y="12002" xlink:href="#g8"/><use y="12019" xlink:href="#g9"/><use y="12036" xlink:href="#g10"/><use y="12053" xlink:href="#g11"/><use y="12070" xlink:href="#g12"/><use y="12087" xlink:href="#g13"/><rect class="foreground" height="17" width="8" x="0" y="12104"/><use y="12104" xlink:href="#g43"/></g><g><use y="12240" xlink:href="#g3"/><use y="12257" xlink:href="#g5"/><use y="12274" xlink:href="#g6"/><use y="12291" xlink:href="#g7"/><use y="12308" xlink:href="#g8"/><use y="12325" xlink:href="#g9"/><use y="12342" xlink:href="#g10"/><use y="12359" xlink:href="#g11"/><use y="12376" xlink:href="#g12"/><use y="12393" xlink:href="#g13"/><rect class="foreground" height="17" width="8" x="0" y="12410"/><use y="12410" xlink:href="#g44"/></g><g><use y="12546" xlink:href="#g3"/><use y="12563" xlink:href="#g5"/><use y="12580" xlink:href="#g6"/><use y="12597" xlink:href="#g7"/><use y="12614" xlink:href="#g8"/><use y="12631" xlink:href="#g9"/><use y="12648" xlink:href="#g10"/><use y="12665" xlink:href="#g11"/><use y="12682" xlink:href="#g12"/><use y="12699" xlink:href="#g13"/><rect class="foreground" height="17" width="8" x="0" y="12716"/><use y="12716" xlink:href="#g45"/></g><g><use y="12852" xlink:href="#g3"/><use y="12869" xlink:href="#g5"/><use y="12886" xlink:href="#g6"/><use y="12903" xlink:href="#g7"/><use y="12920" xlink:href="#g8"/><use y="12937" xlink:href="#g9"/><use y="12954" xlink:href="#g10"/><use y="12971" xlink:href="#g11"/><use y="12988" xlink:href="#g12"/><use y="13005" xlink:href="#g13"/><rect class="foreground" height="17" width="8" x="0" y="13022"/><use y="13022" xlink:href="#g46"/></g><g><use y="13158" xlink:href="#g3"/><use y="13175" xlink:href="#g5"/><use y="13192" xlink:href="#g6"/><use y="13209" xlink:href="#g7"/><use y="13226" xlink:href="#g8"/><use y="13243" xlink:href="#g9"/><use y="13260" xlink:href="#g10"/><use y="13277" xlink:href="#g11"/><use y="13294" xlink:href="#g12"/><use y="13311" xlink:href="#g13"/><rect class="foreground" height="17" width="8" x="0" y="13328"/><use y="13328" xlink:href="#g47"/></g><g><use y="13464" xlink:href="#g3"/><use y="13481" xlink:href="#g5"/><use y="13498" xlink:href="#g6"/><use y="13515" xlink:href="#g7"/><use y="13532" xlink:href="#g8"/><use y="13549" xlink:href="#g9"/><use y="13566" xlink:href="#g10"/><use y="13583" xlink:href="#g11"/><use y="13600" xlink:href="#g12"/><use y="13617" xlink:href="#g13"/><rect class="foreground" height="17" width="8" x="0" y="13634"/><use y="13634" xlink:href="#g48"/></g><g><use y="13770" xlink:href="#g3"/><use y="13787" xlink:href="#g5"/><use y="13804" xlink:href="#g6"/><use y="13821" xlink:href="#g7"/><use y="13838" xlink:href="#g8"/><use y="13855" xlink:href="#g9"/><use y="13872" xlink:href="#g10"/><use y="13889" xlink:href="#g11"/><use y="13906" xlink:href="#g12"/><use y="13923" xlink:href="#g13"/><rect class="foreground" height="17" width="8" x="0" y="13940"/><use y="13940" xlink:href="#g49"/></g><g><use y="14076" xlink:href="#g3"/><use y="14093" xlink:href="#g5"/><use y="14110" xlink:href="#g6"/><use y="14127" xlink:href="#g7"/><use y="14144" xlink:href="#g8"/><use y="14161" xlink:href="#g9"/><use y="14178" xlink:href="#g10"/><use y="14195" xlink:href="#g11"/><use y="14212" xlink:href="#g12"/><use y="14229" xlink:href="#g13"/><rect class="foreground" height="17" width="8" x="0" y="14246"/><use y="14246" xlink:href="#g50"/></g><g><use y="14382" xlink:href="#g3"/><use y="14399" xlink:href="#g5"/><use y="14416" xlink:href="#g6"/><use y="14433" xlink:href="#g7"/><use y="14450" xlink:href="#g8"/><use y="14467" xlink:href="#g9"/><use y="14484" xlink:href="#g10"/><use y="14501" xlink:href="#g11"/><use y="14518" xlink:href="#g12"/><use y="14535" xlink:href="#g13"/><rect class="foreground" height="17" width="8" x="0" y="14552"/><use y="14552" xlink:href="#g51"/></g><g><use y="14688" xlink:href="#g3"/><use y="14705" xlink:href="#g5"/><use y="14722" xlink:href="#g6"/><use y="14739" xlink:href="#g7"/><use y="14756" xlink:href="#g8"/><use y="14773" xlink:href="#g9"/><use y="14790" xlink:href="#g10"/><use y="14807" xlink:href="#g11"/><use y="14824" xlink:href="#g12"/><use y="14841" xlink:href="#g13"/><rect class="foreground" height="17" width="8" x="0" y="14858"/><use y="14858" xlink:href="#g52"/></g><g><use y="14994" xlink:href="#g3"/><use y="15011" xlink:href="#g5"/><use y="15028" xlink:href="#g6"/><use y="15045" xlink:href="#g7"/><use y="15062" xlink:href="#g8"/><use y="15079" xlink:href="#g9"/><use y="15096" xlink:href="#g10"/><use y="15113" xlink:href="#g11"/><use y="15130" xlink:href="#g12"/><use y="15147" xlink:href="#g13"/><rect class="foreground" height="17" width="8" x="0" y="15164"/><use y="15164" xlink:href="#g53"/></g><g><use y="15300" xlink:href="#g3"/><use y="15317" xlink:href="#g5"/><use y="15334" xlink:href="#g6"/><use y="15351" xlink:href="#g7"/><use y="15368" xlink:href="#g8"/><use y="15385" xlink:href="#g9"/><use y="15402" xlink:href="#g10"/><use y="15419" xlink:href="#g11"/><use y="15436" xlink:href="#g12"/><use y="15453" xlink:href="#g13"/><rect class="foreground" height="17" width="8" x="0" y="15470"/><use y="15470" xlink:href="#g54"/></g><g><use y="15606" xlink:href="#g3"/><use y="15623" xlink:href="#g5"/><use y="15640" xlink:href="#g6"/><use y="15657" xlink:href="#g7"/><use y="15674" xlink:href="#g8"/><use y="15691" xlink:href="#g9"/><use y="15708" xlink:href="#g10"/><use y="15725" xlink:href="#g11"/><use y="15742" xlink:href="#g12"/><use y="15759" xlink:href="#g13"/><rect class="foreground" height="17" width="8" x="0" y="15776"/><use y="15776" xlink:href="#g55"/></g><g><use y="15912" xlink:href="#g3"/><use y="15929" xlink:href="#g5"/><use y="15946" xlink:href="#g6"/><use y="15963" xlink:href="#g7"/><use y="15980" xlink:href="#g8"/><use y="15997" xlink:href="#g9"/><use y="16014" xlink:href="#g10"/><use y="16031" xlink:href="#g11"/><use y="16048" xlink:href="#g12"/><use y="16065" xlink:href="#g13"/><rect class="foreground" height="17" width="8" x="0" y="16082"/><use y="16082" xlink:href="#g56"/></g><g><use y="16218" xlink:href="#g3"/><use y="16235" xlink:href="#g5"/><use y="16252" xlink:href="#g6"/><use y="16269" xlink:href="#g7"/><use y="16286" xlink:href="#g8"/><use y="16303" xlink:href="#g9"/><use y="16320" xlink:href="#g10"/><use y="16337" xlink:href="#g11"/><use y="16354" xlink:href="#g12"/><use y="16371" xlink:href="#g13"/><rect class="foreground" height="17" width="8" x="0" y="16388"/><use y="16388" xlink:href="#g57"/></g><g><use y="16524" xlink:href="#g3"/><use y="16541" xlink:href="#g5"/><use y="16558" xlink:href="#g6"/><use y="16575" xlink:href="#g7"/><use y="16592" xlink:href="#g8"/><use y="16609" xlink:href="#g9"/><use y="16626" xlink:href="#g10"/><use y="16643" xlink:href="#g11"/><use y="16660" xlink:href="#g12"/><use y="16677" xlink:href="#g13"/><rect class="foreground" height="17" width="8" x="0" y="16694"/><use y="16694" xlink:href="#g58"/></g><g><use y="16830" xlink:href="#g3"/><use y="16847" xlink:href="#g5"/><use y="16864" xlink:href="#g6"/><use y="16881" xlink:href="#g7"/><use y="16898" xlink:href="#g8"/><use y="16915" xlink:href="#g9"/><use y="16932" xlink:href="#g10"/><use y="16949" xlink:href="#g11"/><use y="16966" xlink:href="#g12"/><use y="16983" xlink:href="#g13"/><rect class="foreground" height="17" width="8" x="0" y="17000"/><use y="17000" xlink:href="#g59"/></g><g><use y="17136" xlink:href="#g3"/><use y="17153" xlink:href="#g5"/><use y="17170" xlink:href="#g6"/><use y="17187" xlink:href="#g7"/><use y="17204" xlink:href="#g8"/><use y="17221" xlink:href="#g9"/><use y="17238" xlink:href="#g10"/><use y="17255" xlink:href="#g11"/><use y="17272" xlink:href="#g12"/><use y="17289" xlink:href="#g13"/><rect class="foreground" height="17" width="8" x="0" y="17306"/><use y="17306" xlink:href="#g60"/></g><g><use y="17442" xlink:href="#g3"/><use y="17459" xlink:href="#g5"/><use y="17476" xlink:href="#g6"/><use y="17493" xlink:href="#g7"/><use y="17510" xlink:href="#g8"/><use y="17527" xlink:href="#g9"/><use y="17544" xlink:href="#g10"/><use y="17561" xlink:href="#g11"/><use y="17578" xlink:href="#g12"/><use y="17595" xlink:href="#g13"/><rect class="foreground" height="17" width="8" x="0" y="17612"/><use y="17612" xlink:href="#g61"/></g><g><use y="17748" xlink:href="#g3"/><use y="17765" xlink:href="#g5"/><use y="17782" xlink:href="#g6"/><use y="17799" xlink:href="#g7"/><use y="17816" xlink:href="#g8"/><use y="17833" xlink:href="#g9"/><use y="17850" xlink:href="#g10"/><use y="17867" xlink:href="#g11"/><use y="17884" xlink:href="#g12"/><use y="17901" xlink:href="#g13"/><rect class="foreground" height="17" width="8" x="0" y="17918"/><use y="17918" xlink:href="#g62"/></g><g><use y="18054" xlink:href="#g3"/><use y="18071" xlink:href="#g5"/><use y="18088" xlink:href="#g6"/><use y="18105" xlink:href="#g7"/><use y="18122" xlink:href="#g8"/><use y="18139" xlink:href="#g9"/><use y="18156" xlink:href="#g10"/><use y="18173" xlink:href="#g11"/><use y="18190" xlink:href="#g12"/><use y="18207" xlink:href="#g13"/><use y="18224" xlink:href="#g63"/><use y="18241" xlink:href="#g64"/><use y="18258" xlink:href="#g65"/><rect class="foreground" height="17" width="8" x="0" y="18275"/><use y="18275" xlink:href="#g4"/></g><g><use y="18360" xlink:href="#g3"/><use y="18377" xlink:href="#g5"/><use y="18394" xlink:href="#g6"/><use y="18411" xlink:href="#g7"/><use y="18428" xlink:href="#g8"/><use y="18445" xlink:href="#g9"/><use y="18462" xlink:href="#g10"/><use y="18479" xlink:href="#g11"/><use y="18496" xlink:href="#g12"/><use y="18513" xlink:href="#g13"/><use y="18530" xlink:href="#g63"/><use y="18547" xlink:href="#g64"/><use y="18564" xlink:href="#g65"/><use y="18581" xlink:href="#g66"/><rect class="foreground" height="17" width="8" x="0" y="18598"/><use y="18598" xlink:href="#g4"/></g><g><use y="18666" xlink:href="#g3"/><use y="18683" xlink:href="#g5"/><use y="18700" xlink:href="#g6"/><use y="18717" xlink:href="#g7"/><use y="18734" xlink:href="#g8"/><use y="18751" xlink:href="#g9"/><use y="18768" xlink:href="#g10"/><use y="18785" xlink:href="#g11"/><use y="18802" xlink:href="#g12"/><use y="18819" xlink:href="#g13"/><use y="18836" xlink:href="#g63"/><use y="18853" xlink:href="#g64"/><use y="18870" xlink:href="#g65"/><use y="18887" xlink:href="#g66"/><use y="18904" xlink:href="#g67"/><rect class="foreground" height="17" width="8" x="0" y="18921"/><use y="18921" xlink:href="#g4"/></g><g><use y="18972" xlink:href="#g3"/><use y="18989" xlink:href="#g5"/><use y="19006" xlink:href="#g6"/><use y="19023" xlink:href="#g7"/><use y="19040" xlink:href="#g8"/><use y="19057" xlink:href="#g9"/><use y="19074" xlink:href="#g10"/><use y="19091" xlink:href="#g11"/><use y="19108" xlink:href="#g12"/><use y="19125" xlink:href="#g13"/><use y="19142" xlink:href="#g63"/><use y="19159" xlink:href="#g64"/><use y="19176" xlink:href="#g65"/><use y="19193" xlink:href="#g66"/><use y="19210" xlink:href="#g67"/><rect class="foreground" height="17" width="8" x="136" y="19227"/><use y="19227" xlink:href="#g1"/></g><g><use y="19278" xlink:href="#g3"/><use y="19295" xlink:href="#g5"/><use y="19312" xlink:href="#g6"/><use y="19329" xlink:href="#g7"/><use y="19346" xlink:href="#g8"/><use y="19363" xlink:href="#g9"/><use y="19380" xlink:href="#g10"/><use y="19397" xlink:href="#g11"/><use y="19414" xlink:href="#g12"/><use y="19431" xlink:href="#g13"/><use y="19448" xlink:href="#g63"/><use y="19465" xlink:href="#g64"/><use y="19482" xlink:href="#g65"/><use y="19499" xlink:href="#g66"/><use y="19516" xlink:href="#g67"/><rect class="foreground" height="17" width="8" x="144" y="19533"/><use y="19533" xlink:href="#g68"/></g><g><use y="19584" xlink:href="#g3"/><use y="19601" xlink:href="#g5"/><use y="19618" xlink:href="#g6"/><use y="19635" xlink:href="#g7"/><use y="19652" xlink:href="#g8"/><use y="19669" xlink:href="#g9"/><use y="19686" xlink:href="#g10"/><use y="19703" xlink:href="#g11"/><use y="19720" xlink:href="#g12"/><use y="19737" xlink:href="#g13"/><use y="19754" xlink:href="#g63"/><use y="19771" xlink:href="#g64"/><use y="19788" xlink:href="#g65"/><use y="19805" xlink:href="#g66"/><use y="19822" xlink:href="#g67"/><rect class="foreground" height="17" width="8" x="152" y="19839"/><use y="19839" xlink:href="#g69"/></g><g><use y="19890" xlink:href="#g3"/><use y="19907" xlink:href="#g5"/><use y="19924" xlink:href="#g6"/><use y="19941" xlink:href="#g7"/><use y="19958" xlink:href="#g8"/><use y="19975" xlink:href="#g9"/><use y="19992" xlink:href="#g10"/><use y="20009" xlink:href="#g11"/><use y="20026" xlink:href="#g12"/><use y="20043" xlink:href="#g13"/><use y="20060" xlink:href="#g63"/><use y="20077" xlink:href="#g64"/><use y="20094" xlink:href="#g65"/><use y="20111" xlink:href="#g66"/><use y="20128" xlink:href="#g67"/><rect class="foreground" height="17" width="8" x="160" y="20145"/><use y="20145" xlink:href="#g70"/></g><g><use y="20196" xlink:href="#g3"/><use y="20213" xlink:href="#g5"/><use y="20230" xlink:href="#g6"/><use y="20247" xlink:href="#g7"/><use y="20264" xlink:href="#g8"/><use y="20281" xlink:href="#g9"/><use y="20298" xlink:href="#g10"/><use y="20315" xlink:href="#g11"/><use y="20332" xlink:href="#g12"/><use y="20349" xlink:href="#g13"/><use y="20366" xlink:href="#g63"/><use y="20383" xlink:href="#g64"/><use y="20400" xlink:href="#g65"/><use y="20417" xlink:href="#g66"/><use y="20434" xlink:href="#g67"/><rect class="foreground" height="17" width="8" x="168" y="20451"/><use y="20451" xlink:href="#g71"/></g><g><use y="20502" xlink:href="#g3"/><use y="20519" xlink:href="#g5"/><use y="20536" xlink:href="#g6"/><use y="20553" xlink:href="#g7"/><use y="20570" xlink:href="#g8"/><use y="20587" xlink:href="#g9"/><use y="20604" xlink:href="#g10"/><use y="20621" xlink:href="#g11"/><use y="20638" xlink:href="#g12"/><use y="20655" xlink:href="#g13"/><use y="20672" xlink:href="#g63"/><use y="20689" xlink:href="#g64"/><use y="20706" xlink:href="#g65"/><use y="20723" xlink:href="#g66"/><use y="20740" xlink:href="#g67"/><rect class="foreground" height="17" width="8" x="176" y="20757"/><use y="20757" xlink:href="#g72"/></g><g><use y="20808" xlink:href="#g3"/><use y="20825" xlink:href="#g5"/><use y="20842" xlink:href="#g6"/><use y="20859" xlink:href="#g7"/><use y="20876" xlink:href="#g8"/><use y="20893" xlink:href="#g9"/><use y="20910" xlink:href="#g10"/><use y="20927" xlink:href="#g11"/><use y="20944" xlink:href="#g12"/><use y="20961" xlink:href="#g13"/><use y="20978" xlink:href="#g63"/><use y="20995" xlink:href="#g64"/><use y="21012" xlink:href="#g65"/><use y="21029" xlink:href="#g66"/><use y="21046" xlink:href="#g67"/><rect class="foreground" height="17" width="8" x="184" y="21063"/><use y="21063" xlink:href="#g73"/></g><g><use y="21114" xlink:href="#g3"/><use y="21131" xlink:href="#g5"/><use y="21148" xlink:href="#g6"/><use y="21165" xlink:href="#g7"/><use y="21182" xlink:href="#g8"/><use y="21199" xlink:href="#g9"/><use y="21216" xlink:href="#g10"/><use y="21233" xlink:href="#g11"/><use y="21250" xlink:href="#g12"/><use y="21267" xlink:href="#g13"/><use y="21284" xlink:href="#g63"/><use y="21301" xlink:href="#g64"/><use y="21318" xlink:href="#g65"/><use y="21335" xlink:href="#g66"/><use y="21352" xlink:href="#g67"/><rect class="foreground" height="17" width="8" x="192" y="21369"/><use y="21369" xlink:href="#g74"/></g><g><use y="21420" xlink:href="#g3"/><use y="21437" xlink:href="#g5"/><use y="21454" xlink:href="#g6"/><use y="21471" xlink:href="#g7"/><use y="21488" xlink:href="#g8"/><use y="21505" xlink:href="#g9"/><use y="21522" xlink:href="#g10"/><use y="21539" xlink:href="#g11"/><use y="21556" xlink:href="#g12"/><use y="21573" xlink:href="#g13"/><use y="21590" xlink:href="#g63"/><use y="21607" xlink:href="#g64"/><use y="21624" xlink:href="#g65"/><use y="21641" xlink:href="#g66"/><use y="21658" xlink:href="#g67"/><rect class="foreground" height="17" width="8" x="200" y="21675"/><use y="21675" xlink:href="#g75"/></g><g><use y="21726" xlink:href="#g3"/><use y="21743" xlink:href="#g5"/><use y="21760" xlink:href="#g6"/><use y="21777" xlink:href="#g7"/><use y="21794" xlink:href="#g8"/><use y="21811" xlink:href="#g9"/><use y="21828" xlink:href="#g10"/><use y="21845" xlink:href="#g11"/><use y="21862" xlink:href="#g12"/><use y="21879" xlink:href="#g13"/><use y="21896" xlink:href="#g63"/><use y="21913" xlink:href="#g64"/><use y="21930" xlink:href="#g65"/><use y="21947" xlink:href="#g66"/><use y="21964" xlink:href="#g67"/><rect class="foreground" height="17" width="8" x="208" y="21981"/><use y="21981" xlink:href="#g76"/></g><g><use y="22032" xlink:href="#g3"/><use y="22049" xlink:href="#g5"/><use y="22066" xlink:href="#g6"/><use y="22083" xlink:href="#g7"/><use y="22100" xlink:href="#g8"/><use y="22117" xlink:href="#g9"/><use y="22134" xlink:href="#g10"/><use y="22151" xlink:href="#g11"/><use y="22168" xlink:href="#g12"/><use y="22185" xlink:href="#g13"/><use y="22202" xlink:href="#g63"/><use y="22219" xlink:href="#g64"/><use y="22236" xlink:href="#g65"/><use y="22253" xlink:href="#g66"/><use y="22270" xlink:href="#g67"/><rect class="foreground" height="17" width="8" x="352" y="22287"/><use y="22287" xlink:href="#g77"/></g><g><use y="22338" xlink:href="#g3"/><use y="22355" xlink:href="#g5"/><use y="22372" xlink:href="#g6"/><use y="22389" xlink:href="#g7"/><use y="22406" xlink:href="#g8"/><use y="22423" xlink:href="#g9"/><use y="22440" xlink:href="#g10"/><use y="22457" xlink:href="#g11"/><use y="22474" xlink:href="#g12"/><use y="22491" xlink:href="#g13"/><use y="22508" xlink:href="#g63"/><use y="22525" xlink:href="#g64"/><use y="22542" xlink:href="#g65"/><use y="22559" xlink:href="#g66"/><use y="22576" xlink:href="#g67"/><use y="22593" xlink:href="#g78"/><rect class="foreground" height="17" width="8" x="0" y="22610"/><use y="22610" xlink:href="#g4"/></g><g><use y="22644" xlink:href="#g6"/><use y="22661" xlink:href="#g7"/><use y="22678" xlink:href="#g8"/><use y="22695" xlink:href="#g9"/><use y="22712" xlink:href="#g10"/><use y="22729" xlink:href="#g11"/><use y="22746" xlink:href="#g12"/><use y="22763" xlink:href="#g13"/><use y="22780" xlink:href="#g63"/><use y="22797" xlink:href="#g64"/><use y="22814" xlink:href="#g65"/><use y="22831" xlink:href="#g66"/><use y="22848" xlink:href="#g67"/><use y="22865" xlink:href="#g78"/><use y="22882" xlink:href="#g79"/><use y="22899" xlink:href="#g80"/><rect class="foreground" height="17" width="8" x="0" y="22916"/><use y="22916" xlink:href="#g4"/></g><g><use y="22950" xlink:href="#g63"/><use y="22967" xlink:href="#g64"/><use y="22984" xlink:href="#g65"/><use y="23001" xlink:href="#g66"/><use y="23018" xlink:href="#g67"/><use y="23035" xlink:href="#g78"/><use y="23052" xlink:href="#g79"/><use y="23069" xlink:href="#g80"/><use y="23086" xlink:href="#g81"/><use y="23103" xlink:href="#g82"/><use y="23120" xlink:href="#g81"/><use y="23137" xlink:href="#g83"/><use y="23154" xlink:href="#g84"/><use y="23171" xlink:href="#g81"/><use y="23188" xlink:href="#g79"/><use y="23205" xlink:href="#g85"/><rect class="foreground" height="17" width="8" x="0" y="23222"/><use y="23222" xlink:href="#g4"/></g><g><use y="23256" xlink:href="#g80"/><use y="23273" xlink:href="#g81"/><use y="23290" xlink:href="#g82"/><use y="23307" xlink:href="#g81"/><use y="23324" xlink:href="#g83"/><use y="23341" xlink:href="#g84"/><use y="23358" xlink:href="#g81"/><use y="23375" xlink:href="#g79"/><use y="23392" xlink:href="#g85"/><use y="23409" xlink:href="#g81"/><use y="23426" xlink:href="#g86"/><use y="23443" xlink:href="#g81"/><use y="23460" xlink:href="#g87"/><use y="23477" xlink:href="#g88"/><use y="23494" xlink:href="#g81"/><rect class="foreground" height="17" width="8" x="0" y="23528"/><use y="23528" xlink:href="#g4"/></g><g><use y="23562" xlink:href="#g80"/><use y="23579" xlink:href="#g81"/><use y="23596" xlink:href="#g82"/><use y="23613" xlink:href="#g81"/><use y="23630" xlink:href="#g83"/><use y="23647" xlink:href="#g84"/><use y="23664" xlink:href="#g81"/><use y="23681" xlink:href="#g79"/><use y="23698" xlink:href="#g85"/><use y="23715" xlink:href="#g81"/><use y="23732" xlink:href="#g86"/><use y="23749" xlink:href="#g81"/><use y="23766" xlink:href="#g87"/><use y="23783" xlink:href="#g88"/><use y="23800" xlink:href="#g81"/><rect class="foreground" height="17" width="8" x="136" y="23834"/><use y="23834" xlink:href="#g1"/></g><g><use y="23868" xlink:href="#g81"/><use y="23885" xlink:href="#g82"/><use y="23902" xlink:href="#g81"/><use y="23919" xlink:href="#g83"/><use y="23936" xlink:href="#g84"/><use y="23953" xlink:href="#g81"/><use y="23970" xlink:href="#g79"/><use y="23987" xlink:href="#g85"/><use y="24004" xlink:href="#g81"/><use y="24021" xlink:href="#g86"/><use y="24038" xlink:href="#g81"/><use y="24055" xlink:href="#g87"/><use y="24072" xlink:href="#g88"/><use y="24089" xlink:href="#g81"/><use y="24123" xlink:href="#g89"/><rect class="foreground" height="17" width="8" x="0" y="24140"/><use y="24140" xlink:href="#g4"/></g></g></svg>
</svg>